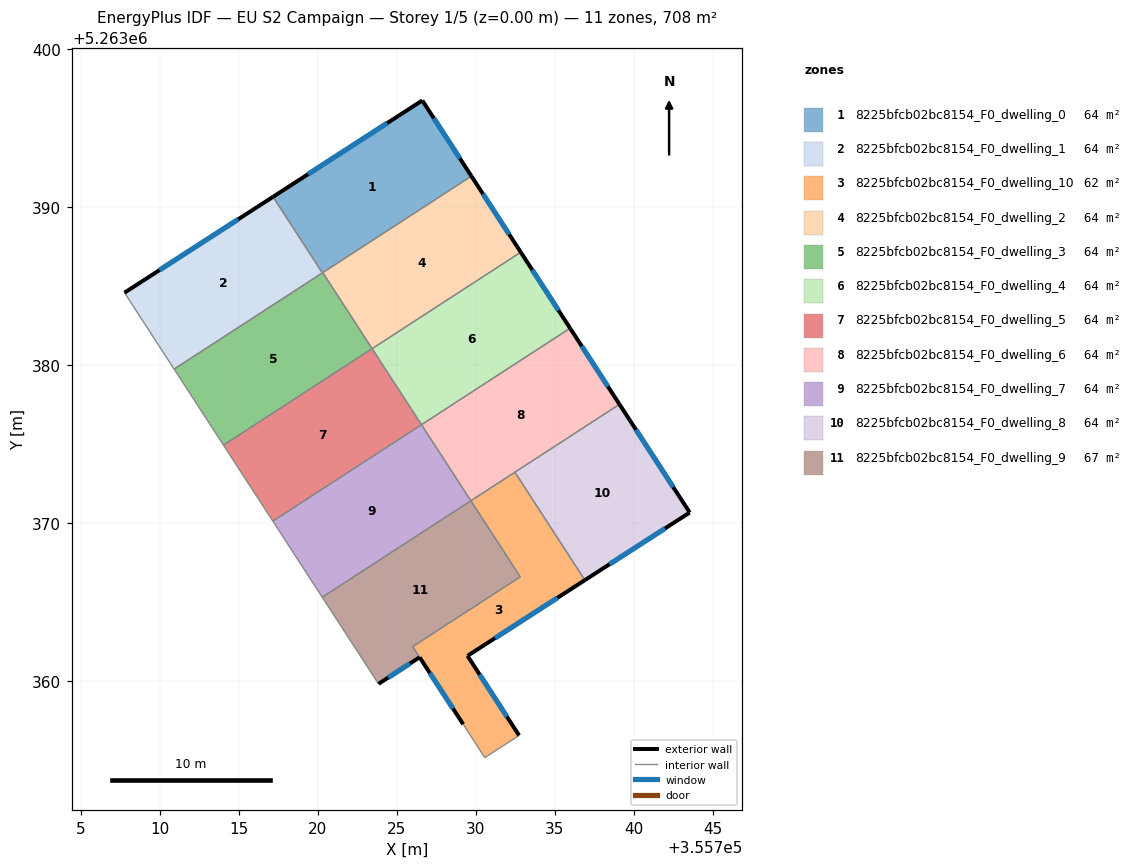
=== STOREY PLAN SPEC (per zone: floor XY polygon, exterior-wall plan segments, windows/doors) ===
zone 1: 8225bfcb02bc8154_F0_dwelling_0  (64.4 m²)
  floor: (355726.60, 5263396.74) (355729.71, 5263391.95) (355720.28, 5263385.82) (355717.16, 5263390.64)
  exterior wall: (355726.60, 5263396.74) – (355717.16, 5263390.64)  [11.2 m]
    window: (355724.38, 5263395.30) – (355719.37, 5263392.07)  [9.5 m²]
  exterior wall: (355729.71, 5263391.95) – (355726.60, 5263396.74)  [5.7 m]
    window: (355728.98, 5263393.07) – (355727.33, 5263395.61)  [4.8 m²]
  interior walls: 3
zone 2: 8225bfcb02bc8154_F0_dwelling_1  (64.4 m²)
  floor: (355717.16, 5263390.64) (355720.28, 5263385.82) (355710.89, 5263379.73) (355707.75, 5263384.57)
  exterior wall: (355717.16, 5263390.64) – (355707.75, 5263384.57)  [11.2 m]
    window: (355714.95, 5263389.21) – (355709.96, 5263385.99)  [9.4 m²]
  interior walls: 3
zone 3: 8225bfcb02bc8154_F0_dwelling_10  (61.9 m²)
  floor: (355732.46, 5263373.21) (355736.90, 5263366.38) (355729.47, 5263361.58) (355732.73, 5263356.54) (355730.56, 5263355.14) (355729.19, 5263357.25) (355725.99, 5263362.17) (355732.80, 5263366.58) (355729.68, 5263371.40)
  exterior wall: (355729.47, 5263361.58) – (355736.90, 5263366.38)  [8.8 m]
    window: (355731.21, 5263362.71) – (355735.15, 5263365.25)  [7.5 m²]
  exterior wall: (355732.73, 5263356.54) – (355729.47, 5263361.58)  [6.0 m]
    window: (355731.96, 5263357.73) – (355730.23, 5263360.40)  [5.1 m²]
  exterior wall: (355726.44, 5263361.49) – (355729.19, 5263357.25)  [5.1 m]
    window: (355727.08, 5263360.49) – (355728.55, 5263358.25)  [4.3 m²]
  interior walls: 7
zone 4: 8225bfcb02bc8154_F0_dwelling_2  (64.4 m²)
  floor: (355729.71, 5263391.95) (355732.84, 5263387.13) (355723.43, 5263381.03) (355720.30, 5263385.84)
  exterior wall: (355732.84, 5263387.13) – (355729.71, 5263391.95)  [5.7 m]
    window: (355732.10, 5263388.26) – (355730.45, 5263390.82)  [4.8 m²]
  interior walls: 3
zone 5: 8225bfcb02bc8154_F0_dwelling_3  (64.4 m²)
  floor: (355720.30, 5263385.84) (355723.43, 5263381.03) (355714.02, 5263374.92) (355710.89, 5263379.73)
  interior walls: 5
zone 6: 8225bfcb02bc8154_F0_dwelling_4  (64.4 m²)
  floor: (355732.84, 5263387.13) (355735.96, 5263382.32) (355726.55, 5263376.21) (355723.43, 5263381.03)
  exterior wall: (355735.96, 5263382.32) – (355732.84, 5263387.13)  [5.7 m]
    window: (355735.23, 5263383.45) – (355733.57, 5263386.00)  [4.8 m²]
  interior walls: 3
zone 7: 8225bfcb02bc8154_F0_dwelling_5  (64.4 m²)
  floor: (355723.43, 5263381.03) (355726.55, 5263376.21) (355717.14, 5263370.11) (355714.02, 5263374.92)
  interior walls: 4
zone 8: 8225bfcb02bc8154_F0_dwelling_6  (64.4 m²)
  floor: (355735.96, 5263382.32) (355739.09, 5263377.50) (355729.68, 5263371.40) (355726.55, 5263376.21)
  exterior wall: (355739.09, 5263377.50) – (355735.96, 5263382.32)  [5.7 m]
    window: (355738.35, 5263378.63) – (355736.69, 5263381.19)  [4.8 m²]
  interior walls: 4
zone 9: 8225bfcb02bc8154_F0_dwelling_7  (64.4 m²)
  floor: (355726.55, 5263376.21) (355729.68, 5263371.40) (355720.27, 5263365.29) (355717.14, 5263370.11)
  interior walls: 4
zone 10: 8225bfcb02bc8154_F0_dwelling_8  (64.4 m²)
  floor: (355739.09, 5263377.50) (355743.53, 5263370.65) (355736.90, 5263366.38) (355732.46, 5263373.21)
  exterior wall: (355736.90, 5263366.38) – (355743.53, 5263370.65)  [7.9 m]
    window: (355738.45, 5263367.38) – (355741.97, 5263369.65)  [6.7 m²]
  exterior wall: (355743.53, 5263370.65) – (355739.09, 5263377.50)  [8.2 m]
    window: (355742.49, 5263372.26) – (355740.13, 5263375.89)  [6.9 m²]
  interior walls: 2
zone 11: 8225bfcb02bc8154_F0_dwelling_9  (66.9 m²)
  floor: (355729.68, 5263371.40) (355732.80, 5263366.58) (355725.99, 5263362.17) (355726.43, 5263361.49) (355723.83, 5263359.81) (355720.27, 5263365.29)
  exterior wall: (355723.83, 5263359.81) – (355726.43, 5263361.49)  [3.1 m]
    window: (355724.44, 5263360.20) – (355725.82, 5263361.10)  [2.6 m²]
  interior walls: 5

=== DERIVED (storey summary) ===
Building: EU S2 Campaign
Storey: 1 of 5  (floor level z = 0.00 m)
Storey gross floor area: 708.1 m²
Zones on this storey: 11
  - 8225bfcb02bc8154_F0_dwelling_0: floor 64.4 m²; exterior wall 17.0 m (50.9 m²); 2 window(s) 14.3 m²; WWR 28.1%
  - 8225bfcb02bc8154_F0_dwelling_1: floor 64.4 m²; exterior wall 11.2 m (33.6 m²); 1 window(s) 9.4 m²; WWR 28.1%
  - 8225bfcb02bc8154_F0_dwelling_10: floor 61.9 m²; exterior wall 19.9 m (59.7 m²); 3 window(s) 16.8 m²; WWR 28.1%
  - 8225bfcb02bc8154_F0_dwelling_2: floor 64.4 m²; exterior wall 5.7 m (17.2 m²); 1 window(s) 4.8 m²; WWR 28.1%
  - 8225bfcb02bc8154_F0_dwelling_3: floor 64.4 m²
  - 8225bfcb02bc8154_F0_dwelling_4: floor 64.4 m²; exterior wall 5.7 m (17.2 m²); 1 window(s) 4.8 m²; WWR 28.1%
  - 8225bfcb02bc8154_F0_dwelling_5: floor 64.4 m²
  - 8225bfcb02bc8154_F0_dwelling_6: floor 64.4 m²; exterior wall 5.7 m (17.2 m²); 1 window(s) 4.8 m²; WWR 28.1%
  - 8225bfcb02bc8154_F0_dwelling_7: floor 64.4 m²
  - 8225bfcb02bc8154_F0_dwelling_8: floor 64.4 m²; exterior wall 16.1 m (48.2 m²); 2 window(s) 13.6 m²; WWR 28.1%
  - 8225bfcb02bc8154_F0_dwelling_9: floor 66.9 m²; exterior wall 3.1 m (9.3 m²); 1 window(s) 2.6 m²; WWR 28.1%
Zone adjacency (shared interzone walls):
  - 8225bfcb02bc8154_F0_dwelling_0 ↔ 8225bfcb02bc8154_F0_dwelling_1
  - 8225bfcb02bc8154_F0_dwelling_0 ↔ 8225bfcb02bc8154_F0_dwelling_2
  - 8225bfcb02bc8154_F0_dwelling_0 ↔ 8225bfcb02bc8154_F0_dwelling_3
  - 8225bfcb02bc8154_F0_dwelling_1 ↔ 8225bfcb02bc8154_F0_dwelling_3
  - 8225bfcb02bc8154_F0_dwelling_10 ↔ 8225bfcb02bc8154_F0_dwelling_6
  - 8225bfcb02bc8154_F0_dwelling_10 ↔ 8225bfcb02bc8154_F0_dwelling_8
  - 8225bfcb02bc8154_F0_dwelling_10 ↔ 8225bfcb02bc8154_F0_dwelling_9
  - 8225bfcb02bc8154_F0_dwelling_2 ↔ 8225bfcb02bc8154_F0_dwelling_3
  - 8225bfcb02bc8154_F0_dwelling_2 ↔ 8225bfcb02bc8154_F0_dwelling_4
  - 8225bfcb02bc8154_F0_dwelling_3 ↔ 8225bfcb02bc8154_F0_dwelling_5
  - 8225bfcb02bc8154_F0_dwelling_4 ↔ 8225bfcb02bc8154_F0_dwelling_5
  - 8225bfcb02bc8154_F0_dwelling_4 ↔ 8225bfcb02bc8154_F0_dwelling_6
  - 8225bfcb02bc8154_F0_dwelling_5 ↔ 8225bfcb02bc8154_F0_dwelling_7
  - 8225bfcb02bc8154_F0_dwelling_6 ↔ 8225bfcb02bc8154_F0_dwelling_7
  - 8225bfcb02bc8154_F0_dwelling_6 ↔ 8225bfcb02bc8154_F0_dwelling_8
  - 8225bfcb02bc8154_F0_dwelling_7 ↔ 8225bfcb02bc8154_F0_dwelling_9